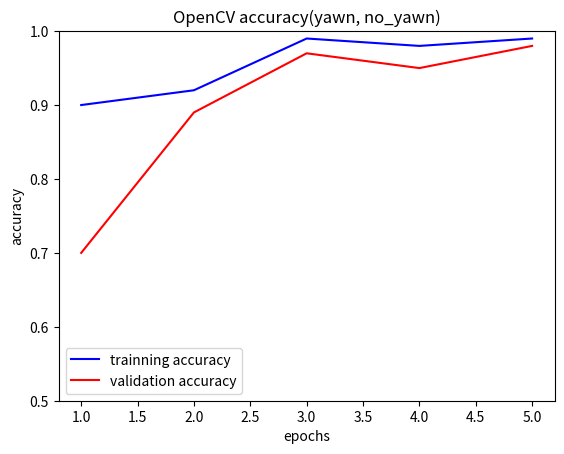

The matplotlib source for this figure:
import matplotlib.pyplot as plt

epochs = [1,2,3,4,5]
accuracy = [0.9, 0.92, 0.99, 0.98, 0.99]
val_accuracy = [0.7, 0.89, 0.97, 0.95, 0.98]

plt.plot(epochs, accuracy, "b", label="trainning accuracy")
plt.plot(epochs, val_accuracy, "r", label="validation accuracy")
plt.title("OpenCV accuracy(yawn, no_yawn)")
plt.xlabel("epochs")
plt.ylabel("accuracy")
plt.ylim(0.5, 1)
plt.legend()
plt.show()